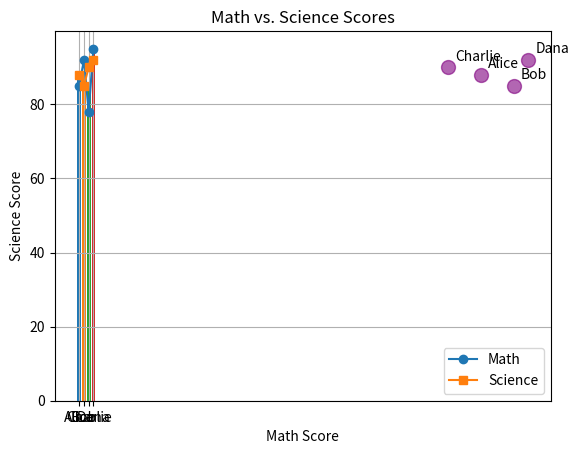
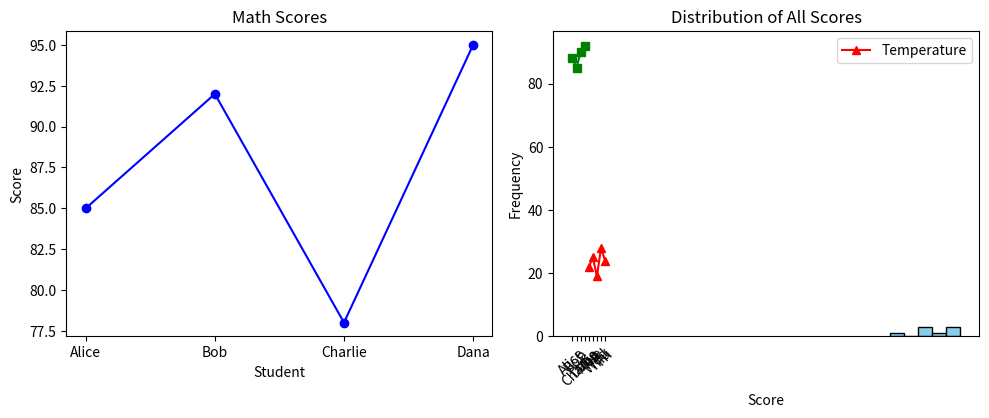
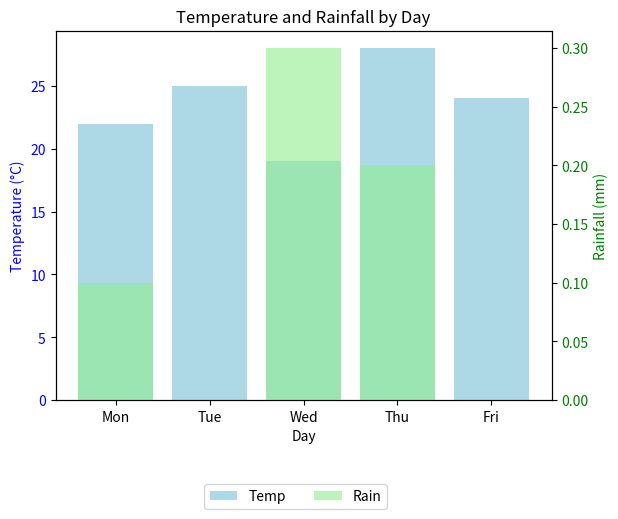

Here is the Python script that generated these plots, in order:
# Import required libraries (assumed to be imported earlier in the script)
import matplotlib.pyplot as plt
import pandas as pd

# Basic Plotting: Line Plot
# Let’s start with a simple line plot using the student data from Part 3:
data = {
    'Name': ['Alice', 'Bob', 'Charlie', 'Dana'],
    'Math': [85, 92, 78, 95],
    'Science': [88, 85, 90, 92]
}
df = pd.DataFrame(data)

# Plot Math scores
plt.plot(df['Name'], df['Math'], marker='o', label='Math')
plt.plot(df['Name'], df['Science'], marker='s', label='Science')
plt.title('Student Exam Scores')
plt.xlabel('Student')
plt.ylabel('Score')
plt.legend()
plt.grid(True)
plt.show()

# Bar Chart: Comparing Categories
# For categorical data, bar charts shine. Let’s plot average scores:
# Add Average column
df['Average'] = (df['Math'] + df['Science']) / 2

# Bar chart
plt.bar(df['Name'], df['Average'], color=['#1f77b4', '#ff7f0e', '#2ca02c', '#d62728'])
plt.title('Average Scores by Student')
plt.xlabel('Student')
plt.ylabel('Average Score')
plt.show()

# Scatter Plot: Exploring Relationships
# Scatter plots reveal relationships between variables.
# Let’s plot Math vs. Science scores:
plt.scatter(df['Math'], df['Science'], color='purple', s=100, alpha=0.6)
plt.title('Math vs. Science Scores')
plt.xlabel('Math Score')
plt.ylabel('Science Score')
for i, name in enumerate(df['Name']):
    plt.annotate(name, (df['Math'][i], df['Science'][i]), xytext=(5, 5), textcoords='offset points')
plt.show()

# Subplots: Multiple Views
# In AI, you often compare multiple aspects.
# Subplots let you do this in one figure:
fig, (ax1, ax2) = plt.subplots(1, 2, figsize=(10, 4))  # 1 row, 2 columns

# Plot 1: Math scores
ax1.plot(df['Name'], df['Math'], 'b-o')
ax1.set_title('Math Scores')
ax1.set_xlabel('Student')
ax1.set_ylabel('Score')

# Plot 2: Science scores
ax2.plot(df['Name'], df['Science'], 'g-s')
ax2.set_title('Science Scores')
ax2.set_xlabel('Student')
ax2.set_ylabel('Score')

plt.tight_layout()  # Adjust spacing
plt.show()

# Real-World AI Example: Time Series
# Imagine you’re analyzing daily temperatures for an AI weather model:
# Weather data
weather = pd.DataFrame({
    'Day': ['Mon', 'Tue', 'Wed', 'Thu', 'Fri'],
    'Temp': [22, 25, 19, 28, 24]
})

plt.plot(weather['Day'], weather['Temp'], 'r-^', label='Temperature')
plt.title('Daily Temperatures')
plt.xlabel('Day')
plt.ylabel('Temperature (°C)')
plt.legend()
plt.xticks(rotation=45)  # Rotate x-axis labels
plt.show()

# Histogram: Data Distribution
# In AI, histograms help you understand data spread.
# Let’s plot all scores:
all_scores = pd.concat([df['Math'], df['Science']])
plt.hist(all_scores, bins=5, color='skyblue', edgecolor='black')
plt.title('Distribution of All Scores')
plt.xlabel('Score')
plt.ylabel('Frequency')
plt.show()

# Exercise
# 1. Create a bar chart of temperatures.
# 2. Add a second bar chart for rainfall using dual axes (hint: plt.twinx()).
# 3. Label everything clearly.
# Solution:

# Step 1: Create a DataFrame with weather data
# - 'Day' column lists days of the week (categorical x-axis data)
# - 'Temp' column holds temperature values in Celsius (numerical data for first y-axis)
# - 'Rain' column holds rainfall values in millimeters (numerical data for second y-axis)
weather = pd.DataFrame({
    'Day': ['Mon', 'Tue', 'Wed', 'Thu', 'Fri'],
    'Temp': [22, 25, 19, 28, 24],
    'Rain': [0.1, 0.0, 0.3, 0.2, 0.0]
})

# Step 2: Initialize a figure and primary axes
# - `plt.subplots()` creates a figure (fig) and one set of axes (ax1)
# - `fig` controls the overall plot, while `ax1` is for the temperature bars
fig, ax1 = plt.subplots()

# Step 3: Plot temperature bars on the primary axes (ax1)
# - `ax1.bar()` creates bars with 'Day' on x-axis and 'Temp' on y-axis
# - `color='lightblue'` sets a distinct color for temperature bars
# - `label='Temp'` names this data for the legend
ax1.bar(weather['Day'], weather['Temp'], color='lightblue', label='Temp')

# Step 4: Label the x-axis (shared by both plots)
# - `set_xlabel('Day')` labels the x-axis as days of the week
ax1.set_xlabel('Day')

# Step 5: Label the primary y-axis (temperature)
# - `set_ylabel()` names the y-axis for temperature, with units (°C)
# - `color='blue'` matches the label color to the bars for clarity
ax1.set_ylabel('Temperature (°C)', color='blue')

# Step 6: Customize the primary y-axis ticks
# - `tick_params()` sets the y-axis tick labels to blue, aligning with the bars and label
# - `axis='y'` specifies we’re modifying the y-axis (not x)
ax1.tick_params(axis='y', labelcolor='blue')

# Step 7: Create a secondary y-axis sharing the same x-axis
# - `ax1.twinx()` generates `ax2`, a second axes overlaid on `ax1`
# - This allows plotting rainfall on a separate y-axis while sharing the 'Day' x-axis
ax2 = ax1.twinx()

# Step 8: Plot rainfall bars on the secondary axes (ax2)
# - `ax2.bar()` creates bars for 'Rain' on the same 'Day' x-axis
# - `color='lightgreen'` distinguishes rainfall bars from temperature
# - `alpha=0.6` adds transparency to avoid fully overlapping temperature bars
# - `label='Rain'` names this data for the legend
ax2.bar(weather['Day'], weather['Rain'], color='lightgreen', alpha=0.6, label='Rain')

# Step 9: Label the secondary y-axis (rainfall)
# - `set_ylabel()` names the y-axis for rainfall, with units (mm)
# - `color='green'` matches the label to the rainfall bars
ax2.set_ylabel('Rainfall (mm)', color='green')

# Step 10: Customize the secondary y-axis ticks
# - `tick_params()` sets the y-axis tick labels to green, aligning with the bars and label
ax2.tick_params(axis='y', labelcolor='green')

# Step 11: Add a title to the plot
# - `plt.title()` sets a descriptive title at the top of the figure
# - Applies to the entire plot (both axes)
plt.title('Temperature and Rainfall by Day')

# Step 12: Add a legend for both datasets
# - `fig.legend()` creates a combined legend for `ax1` (Temp) and `ax2` (Rain)
# - `loc='upper center'` places it above the plot
# - `bbox_to_anchor=(0.5, -0.05)` shifts it below the plot area (centered)
# - `ncol=2` arranges labels side by side (Temp | Rain)
fig.legend(loc='upper center', bbox_to_anchor=(0.5, -0.05), ncol=2)

# Step 13: Display the plot
# - `plt.show()` renders the figure with both bar charts and dual axes
plt.show()